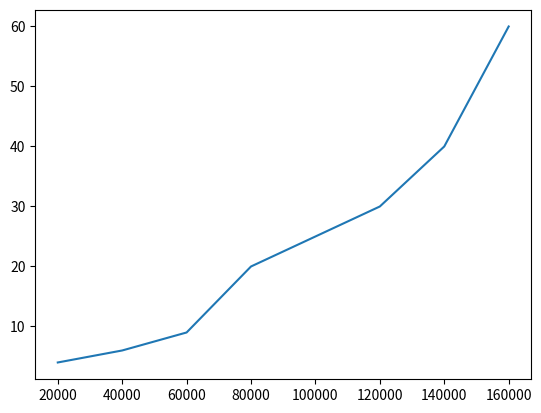
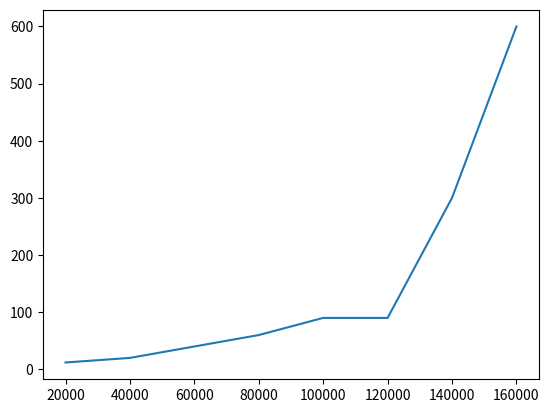
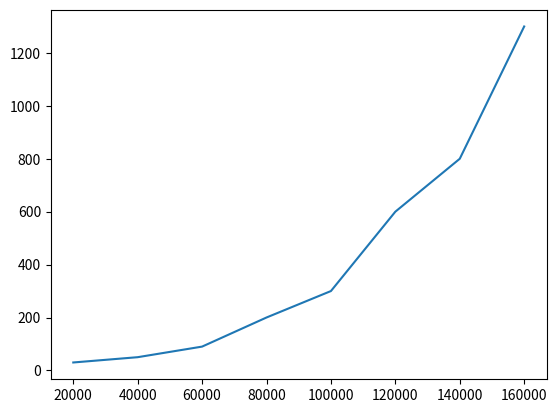
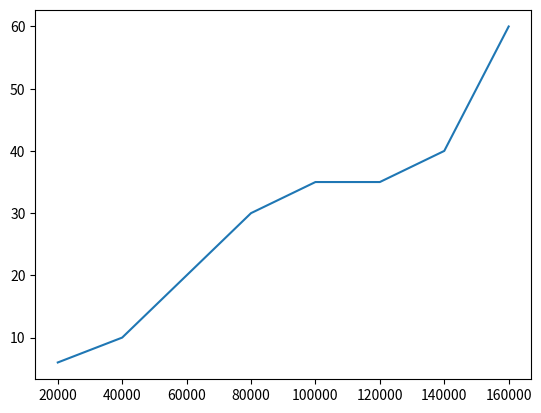
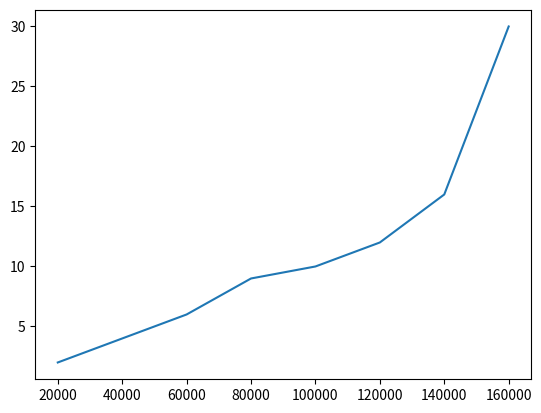

Write the Python code that produced these figures, in order.
import matplotlib.pyplot as plt

output_path = '.'

train_accuracies_std = [4,6,9,20,25,30,40,60]
train_accuracies_ccp = [12,20,40,60,90,90,300,600]
train_accuracies_rf = [30,50,90,200,300,600,800,1300]
train_accuracies_xgb = [6,10,20,30,35,35,40,60]
train_accuracies_lgb = [2,4,6,9,10,12,16,30]

plt.figure()
plt.plot([20000,40000,60000,80000,100000,120000,140000,160000],train_accuracies_std)
plt.savefig(output_path + '/std_time.png')

plt.figure()
plt.plot([20000,40000,60000,80000,100000,120000,140000,160000],train_accuracies_ccp)
plt.savefig(output_path + '/ccp_time.png')

plt.figure()
plt.plot([20000,40000,60000,80000,100000,120000,140000,160000],train_accuracies_rf)
plt.savefig(output_path + '/rf_time.png')

plt.figure()
plt.plot([20000,40000,60000,80000,100000,120000,140000,160000],train_accuracies_xgb)
plt.savefig(output_path + '/xgb_time.png')

plt.figure()
plt.plot([20000,40000,60000,80000,100000,120000,140000,160000],train_accuracies_lgb)
plt.savefig(output_path + '/lgb_time.png')
